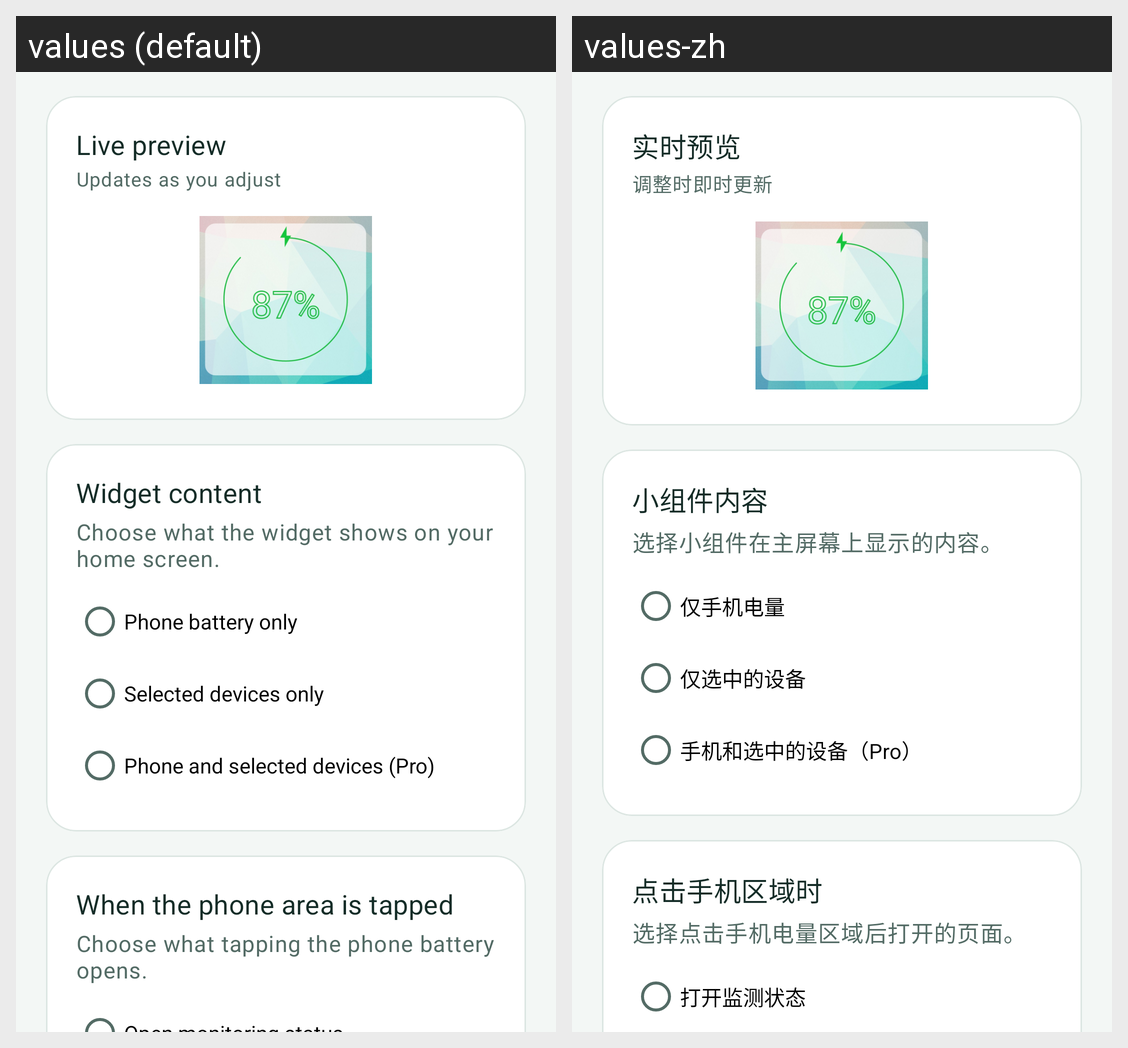

Strings drawn on this Android screen and how each of the app's shown locales translates them:
Android screen res/layout/fragment_battery_widget_config.xml rendered under 2 locales, left to right: values (default), values-zh. Device: Nexus 5 (rendered at 1080×1920; each locale shown at half size, 540×960, under a caption strip naming it); theme Theme.AndroidBatteryWidget.
Strings drawn on this screen, with the default value and each locale's value (text and hints the layout hard-codes, and strings that could not be matched under every locale, appear in the picture but are not listed):

widget_ui_preview_title
  values: Live preview
  values-zh: 实时预览

widget_ui_preview_summary
  values: Updates as you adjust
  values-zh: 调整时即时更新

widget_style_title
  values: Widget content
  values-zh: 小组件内容

widget_ui_content_summary
  values: Choose what the widget shows on your home screen.
  values-zh: 选择小组件在主屏幕上显示的内容。

widget_style_phone
  values: Phone battery only
  values-zh: 仅手机电量

widget_style_devices
  values: Selected devices only
  values-zh: 仅选中的设备

widget_style_combined
  values: Phone and selected devices (Pro)
  values-zh: 手机和选中的设备（Pro）

widget_click_title
  values: When the phone area is tapped
  values-zh: 点击手机区域时

widget_ui_action_summary
  values: Choose what tapping the phone battery opens.
  values-zh: 选择点击手机电量区域后打开的页面。
